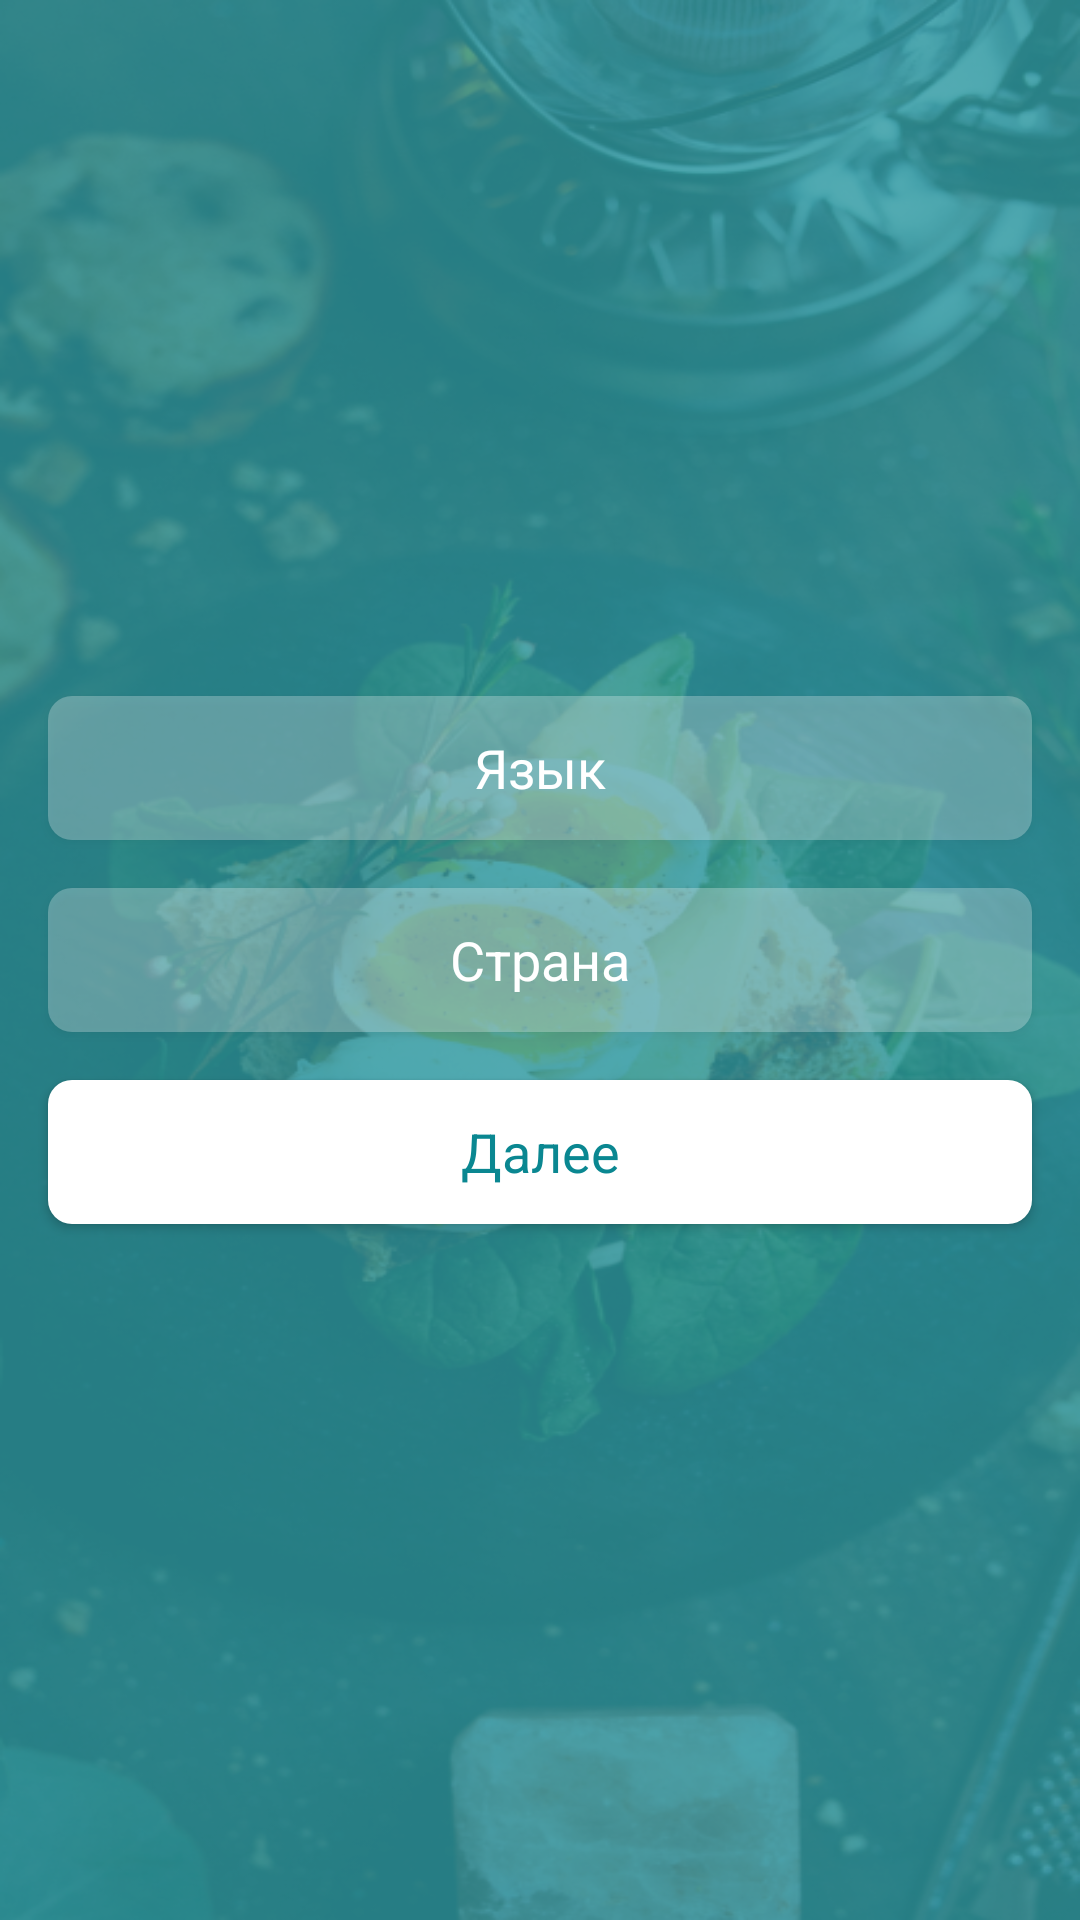

Android layout source for this screen:
<!-- AndroidManifest.xml: application theme Theme.Halal -->
<!-- res/layout/fragment_selection.xml -->
<?xml version="1.0" encoding="utf-8"?>
<androidx.constraintlayout.widget.ConstraintLayout xmlns:android="http://schemas.android.com/apk/res/android"
    xmlns:app="http://schemas.android.com/apk/res-auto"
    android:layout_width="match_parent"
    android:layout_height="match_parent"
    android:background="@drawable/intro_background">

    <ImageView
        android:layout_width="@dimen/size_0dp"
        android:layout_height="@dimen/size_0dp"
        android:scaleType="center"
        android:src="@drawable/ic_onboarding_background"
        app:layout_constraintBottom_toBottomOf="parent"
        app:layout_constraintEnd_toEndOf="parent"
        app:layout_constraintStart_toStartOf="parent"
        app:layout_constraintTop_toTopOf="parent" />

    <LinearLayout
        android:layout_width="@dimen/size_0dp"
        android:layout_height="@dimen/size_0dp"
        android:gravity="center"
        android:orientation="vertical"
        app:layout_constraintBottom_toBottomOf="parent"
        app:layout_constraintEnd_toEndOf="parent"
        app:layout_constraintStart_toStartOf="parent"
        app:layout_constraintTop_toTopOf="parent">

        <androidx.appcompat.widget.AppCompatButton
            android:id="@+id/btn_language"
            android:layout_width="match_parent"
            android:layout_height="wrap_content"
            android:layout_marginHorizontal="@dimen/size_16dp"
            android:background="@drawable/selection_round_background"
            android:text="@string/language"
            android:textAllCaps="false"
            android:textColor="@android:color/white"
            android:textSize="@dimen/text_18sp" />

        <androidx.appcompat.widget.AppCompatButton
            android:id="@+id/btn_country"
            android:layout_width="match_parent"
            android:layout_height="wrap_content"
            android:layout_marginHorizontal="@dimen/size_16dp"
            android:layout_marginTop="@dimen/size_16dp"
            android:background="@drawable/selection_round_background"
            android:text="@string/country"
            android:textAllCaps="false"
            android:textColor="@android:color/white"
            android:textSize="@dimen/text_18sp" />

        <androidx.appcompat.widget.AppCompatButton
            android:id="@+id/btn_next"
            android:layout_width="match_parent"
            android:layout_height="wrap_content"
            android:layout_marginHorizontal="@dimen/size_16dp"
            android:layout_marginTop="@dimen/size_16dp"
            android:background="@drawable/selection_round_white"
            android:text="@string/next"
            android:textAllCaps="false"
            android:textColor="@color/main_blue"
            android:textSize="@dimen/text_18sp" />

    </LinearLayout>

</androidx.constraintlayout.widget.ConstraintLayout>
<!-- resources referenced by this layout -->
<resources>
  <color name="main_blue">#0A8791</color>
  <dimen name="size_0dp">0dp</dimen>
  <dimen name="size_16dp">16dp</dimen>
  <dimen name="text_18sp">18sp</dimen>
  <!-- drawable ic_onboarding_background (drawable) -->
  <vector xmlns:android="http://schemas.android.com/apk/res/android"
      xmlns:aapt="http://schemas.android.com/aapt"
      android:width="414dp"
      android:height="896dp"
      android:viewportWidth="414"
      android:viewportHeight="896">
    <path
        android:pathData="M0,0h414v896h-414z"
        android:strokeAlpha="0.7"
        android:fillAlpha="0.7">
      <aapt:attr name="android:fillColor">
        <gradient 
            android:startY="0"
            android:startX="207"
            android:endY="896"
            android:endX="207"
            android:type="linear">
          <item android:offset="0" android:color="#FF0A8791"/>
          <item android:offset="1" android:color="#FF0A8791"/>
        </gradient>
      </aapt:attr>
    </path>
  </vector>
  <!-- drawable intro_background: png bitmap (drawable-v24, 672525 bytes) -->
  <!-- drawable selection_round_background (drawable) -->
  <?xml version="1.0" encoding="utf-8"?>
  <selector xmlns:android="http://schemas.android.com/apk/res/android">
      <item android:state_enabled="false">
          <shape>
              <corners android:radius="@dimen/size_8dp" />
              <solid android:color="#45FFFFFF" />
          </shape>
      </item>
  </selector>
  <!-- drawable selection_round_white (drawable) -->
  <?xml version="1.0" encoding="utf-8"?>
  <selector xmlns:android="http://schemas.android.com/apk/res/android">
      <item android:state_enabled="false">
          <shape>
              <corners android:radius="@dimen/size_8dp" />
              <solid android:color="@android:color/white" />
          </shape>
      </item>
  </selector>
  <string name="country">Страна</string>
  <string name="language">Язык</string>
  <string name="next">Далее</string>
  <style name="Theme.Halal" parent="Theme.MaterialComponents.DayNight.NoActionBar">
          
          <item name="colorPrimary">@color/main_blue</item>
          <item name="colorPrimaryVariant">@color/main_blue</item>
          <item name="colorOnPrimary">@color/white</item>
          
          <item name="colorSecondary">@color/teal_200</item>
          <item name="colorSecondaryVariant">@color/teal_700</item>
          <item name="colorOnSecondary">@color/black</item>
          
          <item name="android:statusBarColor" tools:targetApi="l">?attr/colorPrimaryVariant</item>
          
          <item name="font">@font/tthovesregular</item>
          <item name="fontFamily">@font/tthovesregular</item>
          <item name="android:textColor">@color/main_blue</item>
          <item name="android:fontFamily">@font/tthovesregular</item>
          <item name="windowNoTitle">true</item>
      </style>
  <dimen name="size_8dp">8dp</dimen>
  <color name="white">#FFFFFFFF</color>
  <color name="teal_200">#FF03DAC5</color>
  <color name="teal_700">#FF018786</color>
  <color name="black">#FF000000</color>
</resources>
